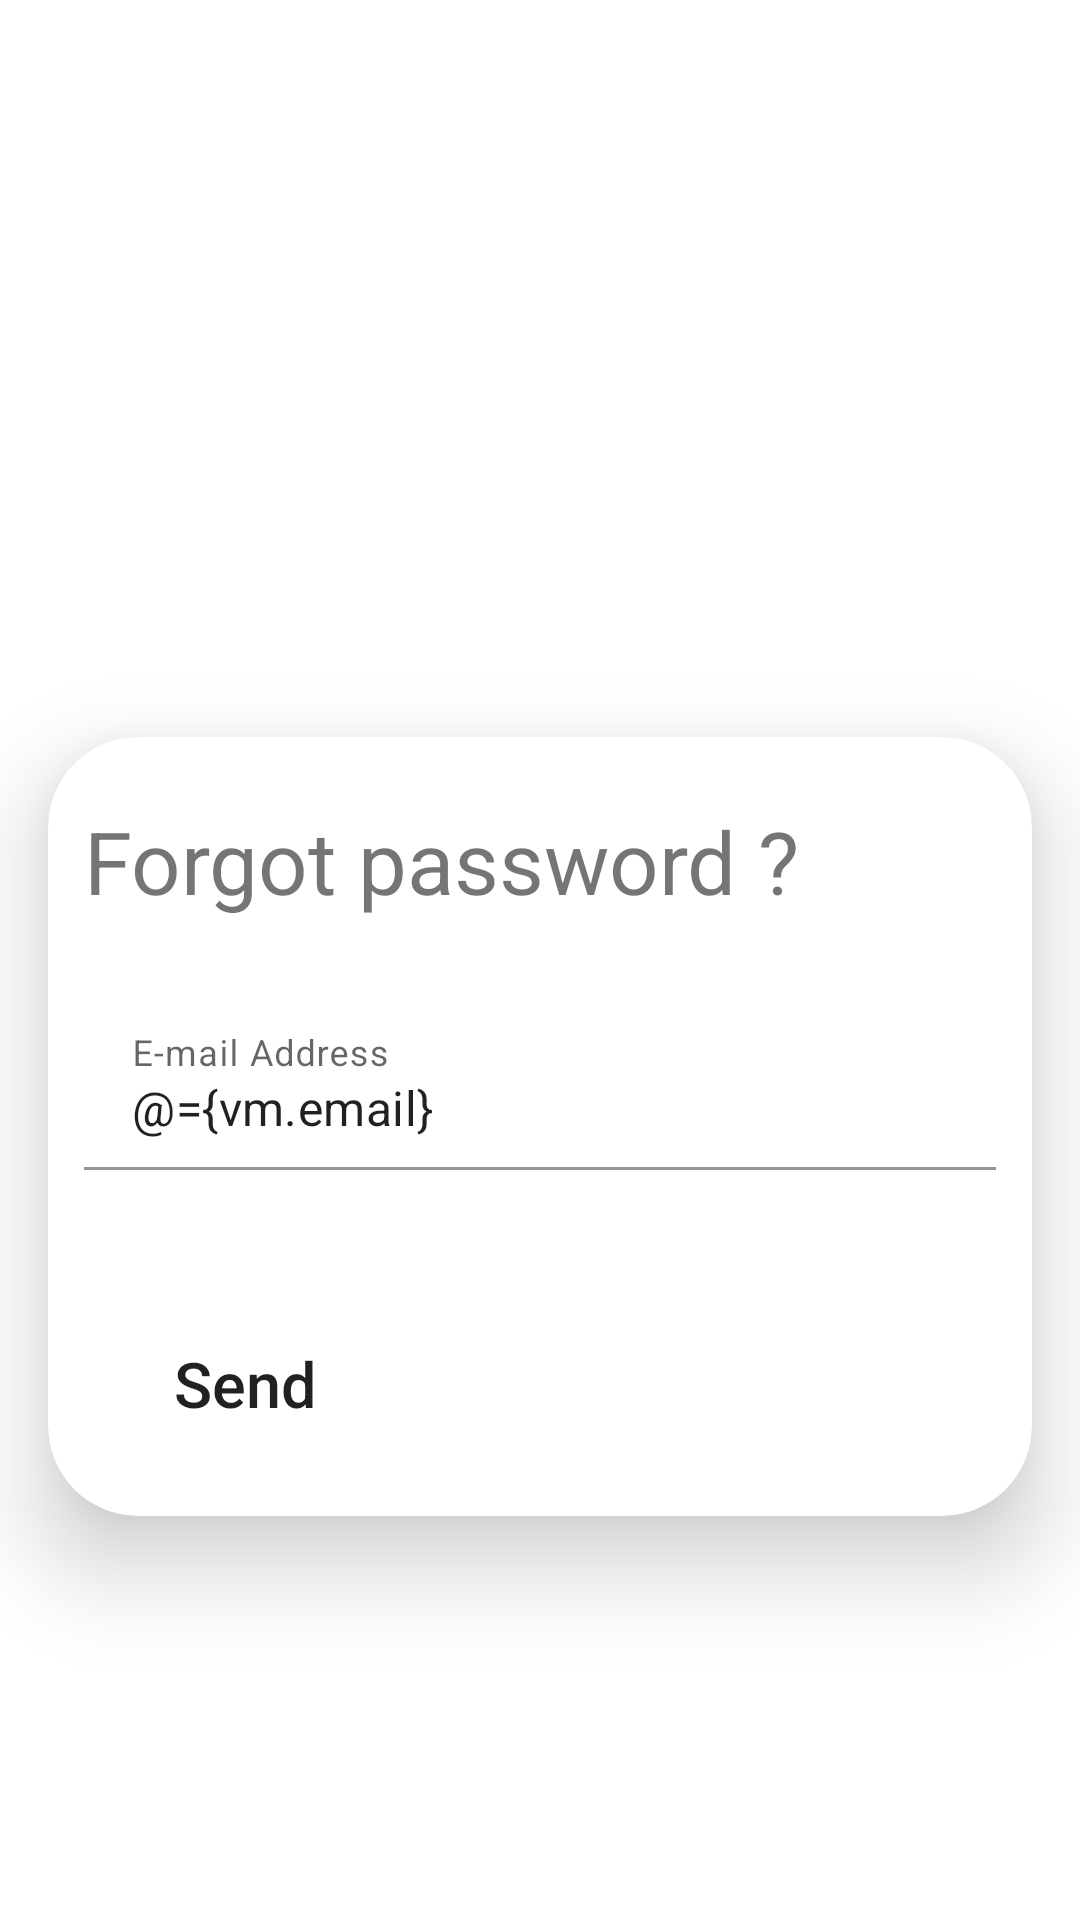

This screen was rendered from an Android layout file. Write that file and the resources it references.
<!-- AndroidManifest.xml: application theme Theme.Chat_aplication -->
<!-- res/layout/activity_content_forget_password.xml -->
<?xml version="1.0" encoding="utf-8"?>
<layout xmlns:android="http://schemas.android.com/apk/res/android"
    xmlns:app="http://schemas.android.com/apk/res-auto">

    <data>

        <variable
            name="vm"
            type="com.example.chat_aplication.ui.resetPassword.ForgotViewModel" />
    </data>

    <androidx.constraintlayout.widget.ConstraintLayout

        android:layout_width="match_parent"
        android:layout_height="match_parent">

        <androidx.constraintlayout.widget.Guideline
            android:id="@+id/GuideLine"
            android:layout_width="wrap_content"
            android:layout_height="wrap_content"
            android:orientation="horizontal"
            app:layout_constraintGuide_percent=".37" />

        <androidx.cardview.widget.CardView
            android:layout_width="match_parent"
            android:layout_height="wrap_content"
            android:layout_marginHorizontal="16dp"

            android:layout_marginTop="9dp"
            app:cardCornerRadius="30dp"
            app:cardElevation="19dp"
            app:layout_constraintTop_toBottomOf="@id/GuideLine">

            <LinearLayout
                android:layout_width="match_parent"
                android:layout_height="wrap_content"
                android:orientation="vertical"
                android:padding="12dp"
                app:layout_constraintTop_toBottomOf="@id/GuideLine">

                <TextView
                    android:layout_width="wrap_content"
                    android:layout_height="wrap_content"
                    android:layout_marginTop="10dp"
                    android:layout_marginBottom="28dp"
                    android:fontFamily="sans-serif"
                    android:text="Forgot password ?"
                    android:textColor="@color/blue"
                    android:textSize="29sp"

                    />


                <com.google.android.material.textfield.TextInputLayout
                    android:id="@+id/email_layout"
                    android:layout_width="match_parent"
                    android:layout_height="wrap_content"
                    android:layout_marginBottom="9dp"

                    android:textColorHint="@color/blue">

                    <EditText
                        android:id="@+id/email"
                        error="@{vm.errorEmail}"
                        android:layout_width="match_parent"
                        android:layout_height="wrap_content"
                        android:background="@android:color/transparent"
                        android:hint="E-mail Address "
                        android:inputType="textEmailAddress"
                        android:text="@={vm.email}" />
                </com.google.android.material.textfield.TextInputLayout>


                <androidx.constraintlayout.widget.ConstraintLayout
                    android:layout_width="match_parent"
                    android:layout_height="wrap_content">

                </androidx.constraintlayout.widget.ConstraintLayout>


                <Button
                    android:layout_width="match_parent"
                    android:layout_height="wrap_content"
                    android:layout_marginTop="30dp"
                    android:background="@android:color/transparent"
                    android:drawableEnd="@drawable/ic_next"
                    android:drawableTint="@color/blue"
                    android:gravity="start"
                    android:paddingHorizontal="30dp"
                    android:paddingVertical="18dp"
                    android:text="Send"
                    android:onClick="@{()->vm.forgotPassword()}"
                    android:textAllCaps="false"
                    android:textColor="@color/blue"
                    android:textSize="21sp" />


            </LinearLayout>
        </androidx.cardview.widget.CardView>

    </androidx.constraintlayout.widget.ConstraintLayout>
</layout>
<!-- resources referenced by this layout -->
<resources>
  <style name="Theme.Chat_aplication" parent="Theme.MaterialComponents.DayNight.NoActionBar">
          
          <item name="colorPrimary">@color/blue</item>
          <item name="colorPrimaryVariant">@color/blue</item>
          <item name="colorOnPrimary">@color/white</item>
          
          <item name="colorSecondary">@color/blue</item>
          <item name="colorSecondaryVariant">@color/blue</item>
          <item name="colorOnSecondary">@color/white</item>
          
          <item name="android:statusBarColor">?attr/colorPrimaryVariant</item>
          
      </style>
  <!-- not gathered from this repository: default colours our renderer supplied (Android Studio template values) -->
  <color name="white">#FFFFFFFF</color>
</resources>
